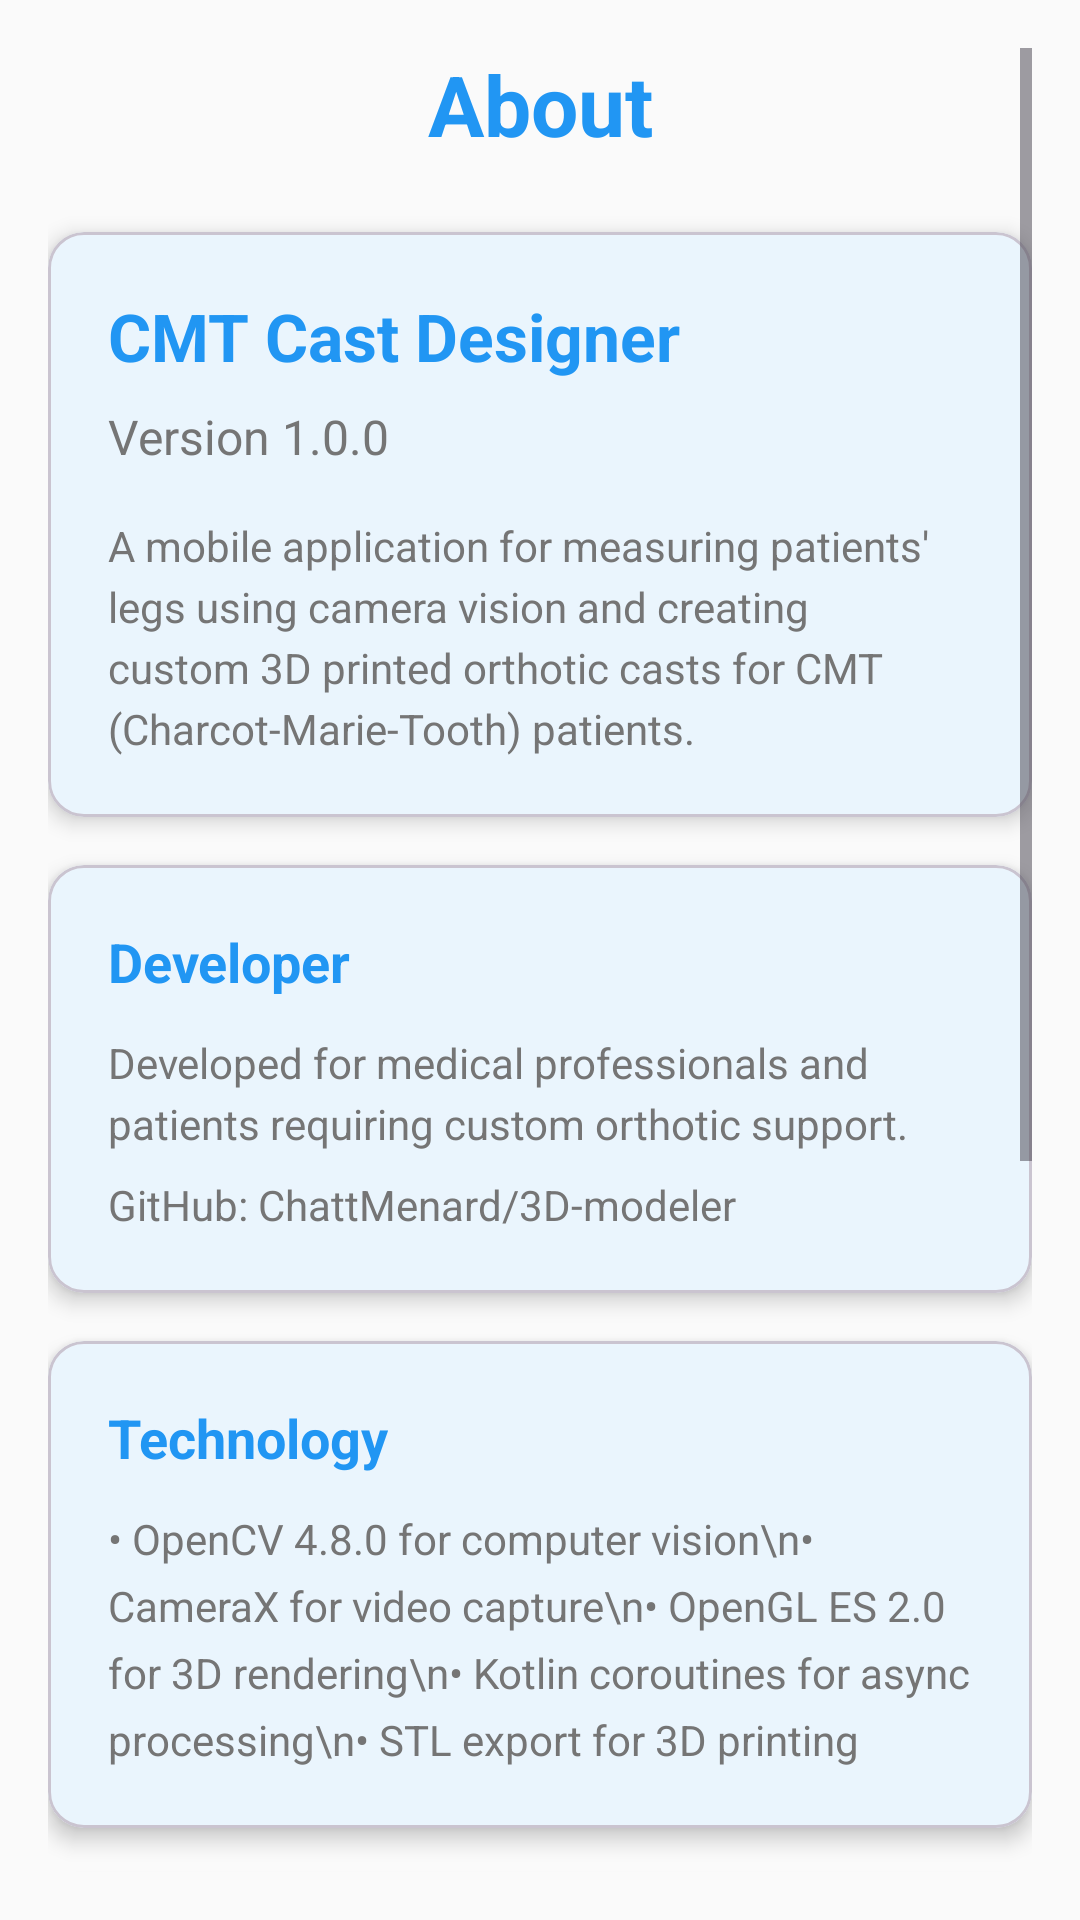

Here is an Android app screen rendered from its layout file. Give the layout XML and the strings, colors and styles it references.
<!-- AndroidManifest.xml: application theme Theme.CMTCast -->
<!-- res/layout/activity_about.xml -->
<?xml version="1.0" encoding="utf-8"?>
<ScrollView xmlns:android="http://schemas.android.com/apk/res/android"
    xmlns:app="http://schemas.android.com/apk/res-auto"
    android:layout_width="match_parent"
    android:layout_height="match_parent"
    android:background="@color/background_light"
    android:padding="16dp">

    <LinearLayout
        android:layout_width="match_parent"
        android:layout_height="wrap_content"
        android:orientation="vertical">

        
        <TextView
            android:layout_width="match_parent"
            android:layout_height="wrap_content"
            android:text="About"
            android:textSize="28sp"
            android:textStyle="bold"
            android:textColor="@color/primary_blue"
            android:gravity="center"
            android:layout_marginBottom="24dp" />

        
        <com.google.android.material.card.MaterialCardView
            android:layout_width="match_parent"
            android:layout_height="wrap_content"
            android:layout_marginBottom="16dp"
            app:cardCornerRadius="12dp"
            app:cardElevation="4dp">

            <LinearLayout
                android:layout_width="match_parent"
                android:layout_height="wrap_content"
                android:orientation="vertical"
                android:padding="20dp">

                <TextView
                    android:layout_width="wrap_content"
                    android:layout_height="wrap_content"
                    android:text="@string/app_name"
                    android:textSize="22sp"
                    android:textStyle="bold"
                    android:textColor="@color/primary_blue" />

                <TextView
                    android:id="@+id/tvVersion"
                    android:layout_width="wrap_content"
                    android:layout_height="wrap_content"
                    android:layout_marginTop="8dp"
                    android:text="Version 1.0.0"
                    android:textSize="16sp"
                    android:textColor="@color/text_secondary" />

                <TextView
                    android:layout_width="match_parent"
                    android:layout_height="wrap_content"
                    android:layout_marginTop="16dp"
                    android:text="A mobile application for measuring patients' legs using camera vision and creating custom 3D printed orthotic casts for CMT (Charcot-Marie-Tooth) patients."
                    android:textSize="14sp"
                    android:textColor="@color/text_secondary"
                    android:lineSpacingExtra="4dp" />

            </LinearLayout>

        </com.google.android.material.card.MaterialCardView>

        
        <com.google.android.material.card.MaterialCardView
            android:layout_width="match_parent"
            android:layout_height="wrap_content"
            android:layout_marginBottom="16dp"
            app:cardCornerRadius="12dp"
            app:cardElevation="4dp">

            <LinearLayout
                android:layout_width="match_parent"
                android:layout_height="wrap_content"
                android:orientation="vertical"
                android:padding="20dp">

                <TextView
                    android:layout_width="wrap_content"
                    android:layout_height="wrap_content"
                    android:text="Developer"
                    android:textSize="18sp"
                    android:textStyle="bold"
                    android:textColor="@color/primary_blue" />

                <TextView
                    android:layout_width="match_parent"
                    android:layout_height="wrap_content"
                    android:layout_marginTop="12dp"
                    android:text="Developed for medical professionals and patients requiring custom orthotic support."
                    android:textSize="14sp"
                    android:textColor="@color/text_secondary"
                    android:lineSpacingExtra="4dp" />

                <TextView
                    android:layout_width="match_parent"
                    android:layout_height="wrap_content"
                    android:layout_marginTop="8dp"
                    android:text="GitHub: ChattMenard/3D-modeler"
                    android:textSize="14sp"
                    android:textColor="@color/text_secondary" />

            </LinearLayout>

        </com.google.android.material.card.MaterialCardView>

        
        <com.google.android.material.card.MaterialCardView
            android:layout_width="match_parent"
            android:layout_height="wrap_content"
            android:layout_marginBottom="16dp"
            app:cardCornerRadius="12dp"
            app:cardElevation="4dp">

            <LinearLayout
                android:layout_width="match_parent"
                android:layout_height="wrap_content"
                android:orientation="vertical"
                android:padding="20dp">

                <TextView
                    android:layout_width="wrap_content"
                    android:layout_height="wrap_content"
                    android:text="Technology"
                    android:textSize="18sp"
                    android:textStyle="bold"
                    android:textColor="@color/primary_blue" />

                <TextView
                    android:layout_width="match_parent"
                    android:layout_height="wrap_content"
                    android:layout_marginTop="12dp"
                    android:text="• OpenCV 4.8.0 for computer vision\n• CameraX for video capture\n• OpenGL ES 2.0 for 3D rendering\n• Kotlin coroutines for async processing\n• STL export for 3D printing"
                    android:textSize="14sp"
                    android:textColor="@color/text_secondary"
                    android:lineSpacingExtra="6dp" />

            </LinearLayout>

        </com.google.android.material.card.MaterialCardView>

        
        <com.google.android.material.card.MaterialCardView
            android:layout_width="match_parent"
            android:layout_height="wrap_content"
            android:layout_marginBottom="16dp"
            app:cardCornerRadius="12dp"
            app:cardElevation="4dp">

            <LinearLayout
                android:layout_width="match_parent"
                android:layout_height="wrap_content"
                android:orientation="vertical"
                android:padding="20dp">

                <TextView
                    android:layout_width="wrap_content"
                    android:layout_height="wrap_content"
                    android:text="Build Information"
                    android:textSize="18sp"
                    android:textStyle="bold"
                    android:textColor="@color/primary_blue" />

                <TextView
                    android:id="@+id/tvBuildInfo"
                    android:layout_width="match_parent"
                    android:layout_height="wrap_content"
                    android:layout_marginTop="12dp"
                    android:text="Build info..."
                    android:textSize="14sp"
                    android:textColor="@color/text_secondary"
                    android:fontFamily="monospace" />

            </LinearLayout>

        </com.google.android.material.card.MaterialCardView>

        
        <com.google.android.material.card.MaterialCardView
            android:layout_width="match_parent"
            android:layout_height="wrap_content"
            android:layout_marginBottom="16dp"
            app:cardCornerRadius="12dp"
            app:cardElevation="4dp">

            <LinearLayout
                android:layout_width="match_parent"
                android:layout_height="wrap_content"
                android:orientation="vertical"
                android:padding="20dp">

                <TextView
                    android:layout_width="wrap_content"
                    android:layout_height="wrap_content"
                    android:text="License &amp; Disclaimer"
                    android:textSize="18sp"
                    android:textStyle="bold"
                    android:textColor="@color/primary_blue" />

                <TextView
                    android:layout_width="match_parent"
                    android:layout_height="wrap_content"
                    android:layout_marginTop="12dp"
                    android:text="This application is NOT FDA approved and is NOT a medical device. Always consult with qualified medical professionals before using any medical equipment."
                    android:textSize="14sp"
                    android:textColor="@color/accent_orange"
                    android:textStyle="italic"
                    android:lineSpacingExtra="4dp" />

                <Button
                    android:id="@+id/btnViewDisclaimer"
                    style="@style/Widget.Material3.Button.OutlinedButton"
                    android:layout_width="match_parent"
                    android:layout_height="wrap_content"
                    android:layout_marginTop="12dp"
                    android:text="View Full Disclaimer"
                    android:textColor="@color/accent_orange"
                    app:strokeColor="@color/accent_orange" />

            </LinearLayout>

        </com.google.android.material.card.MaterialCardView>

        
        <LinearLayout
            android:layout_width="match_parent"
            android:layout_height="wrap_content"
            android:orientation="horizontal"
            android:layout_marginTop="8dp"
            android:layout_marginBottom="16dp">

            <Button
                android:id="@+id/btnGitHub"
                style="@style/Widget.Material3.Button.OutlinedButton"
                android:layout_width="0dp"
                android:layout_height="56dp"
                android:layout_weight="1"
                android:layout_marginEnd="8dp"
                android:text="View on GitHub"
                android:textColor="@color/primary_blue"
                app:strokeColor="@color/primary_blue" />

            <Button
                android:id="@+id/btnClose"
                android:layout_width="0dp"
                android:layout_height="56dp"
                android:layout_weight="1"
                android:layout_marginStart="8dp"
                android:text="Close"
                android:backgroundTint="@color/primary_blue" />

        </LinearLayout>

    </LinearLayout>

</ScrollView>
<!-- resources referenced by this layout -->
<resources>
  <color name="accent_orange">#FF9800</color>
  <color name="background_light">#FAFAFA</color>
  <color name="primary_blue">#2196F3</color>
  <color name="text_secondary">#757575</color>
  <string name="app_name">CMT Cast Designer</string>
  <style name="Theme.CMTCast" parent="Base.Theme.CMTCast" />
  <style name="Base.Theme.CMTCast" parent="Theme.Material3.DayNight.NoActionBar">
          <item name="colorPrimary">@color/primary_blue</item>
          <item name="colorPrimaryVariant">@color/primary_blue_dark</item>
          <item name="colorOnPrimary">@android:color/white</item>
          <item name="colorSecondary">@color/accent_orange</item>
          <item name="colorSecondaryVariant">@color/accent_orange_dark</item>
          <item name="colorOnSecondary">@android:color/white</item>
          <item name="android:colorBackground">@color/background_light</item>
          <item name="colorOnBackground">@color/text_primary</item>
          <item name="colorSurface">@android:color/white</item>
          <item name="colorOnSurface">@color/text_primary</item>
      </style>
  <color name="primary_blue_dark">#1976D2</color>
  <color name="accent_orange_dark">#F57C00</color>
  <color name="text_primary">#212121</color>
</resources>
